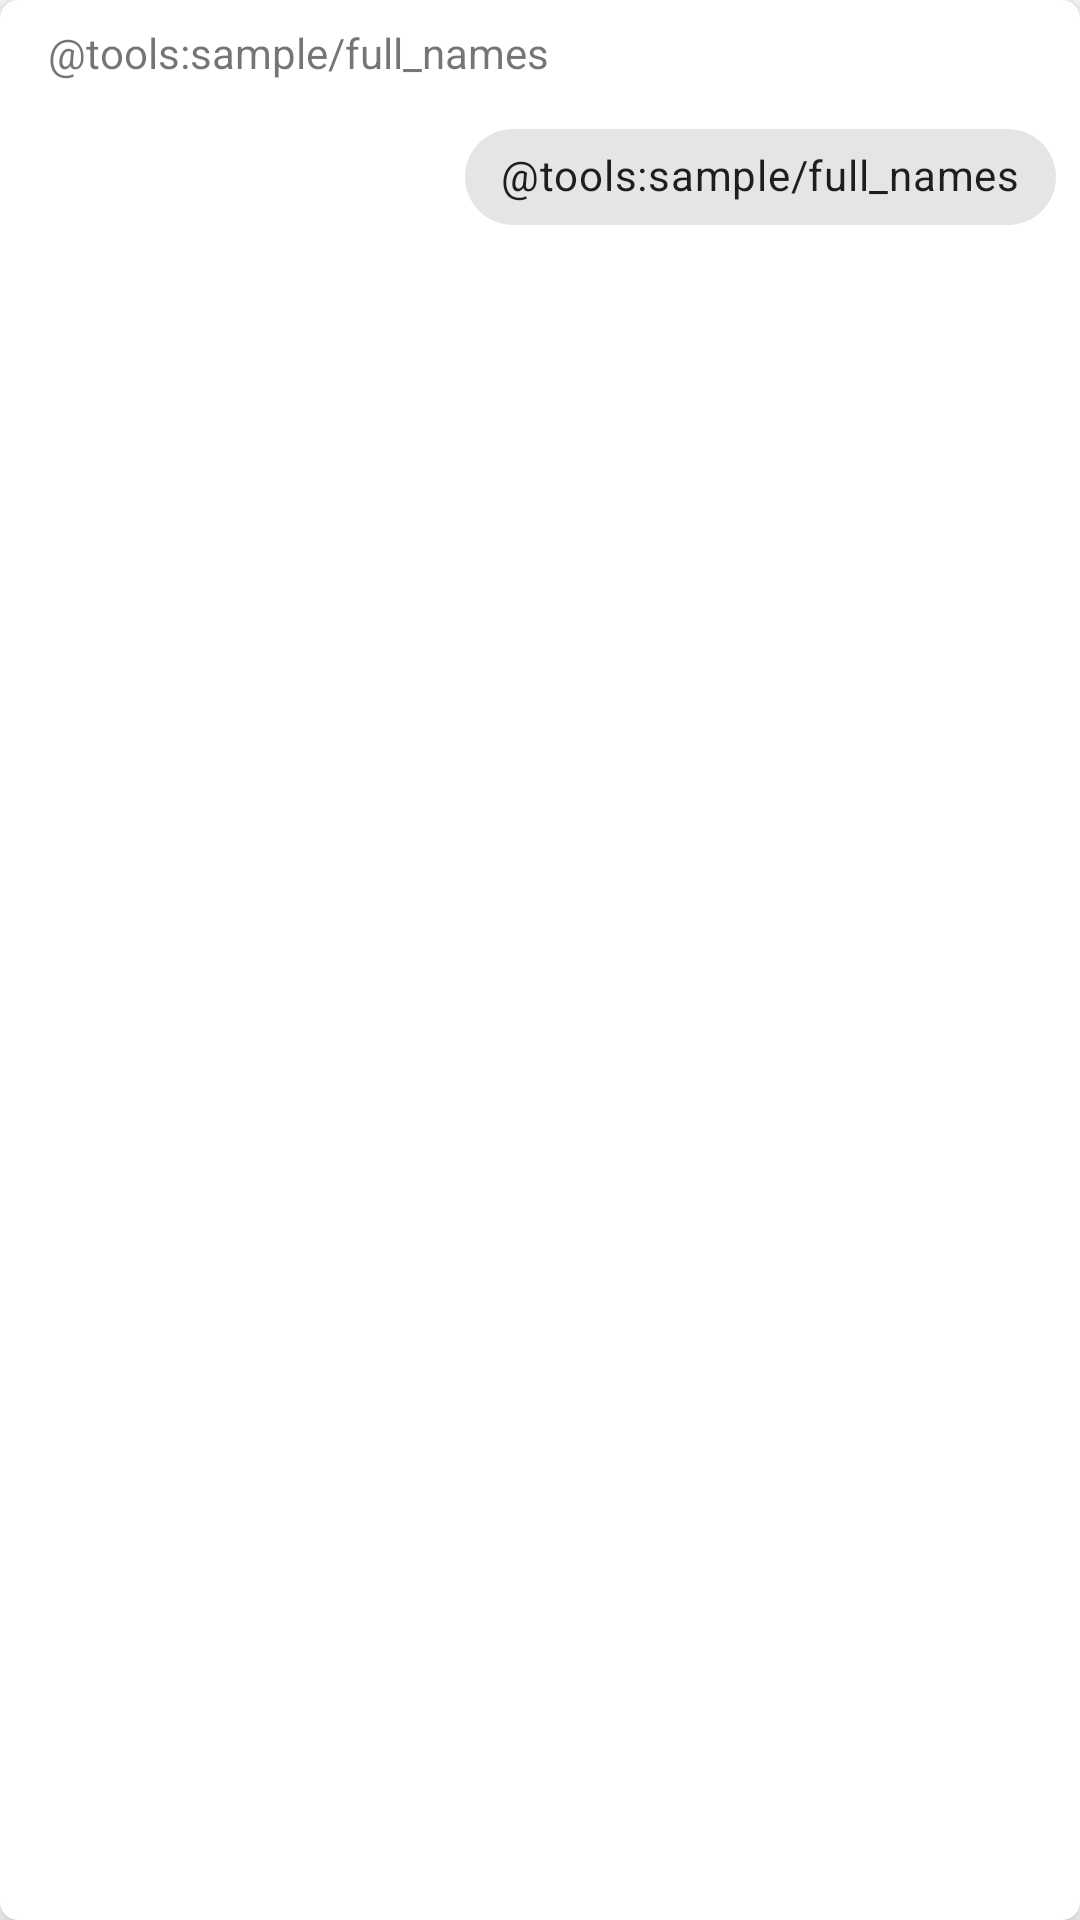

This screen was rendered from an Android layout file. Write that file and the resources it references.
<!-- AndroidManifest.xml: application theme Theme.Mobile_challenge_2021_android -->
<!-- res/layout/recyclerview_item_patient.xml -->
<?xml version="1.0" encoding="utf-8"?>
<androidx.cardview.widget.CardView xmlns:android="http://schemas.android.com/apk/res/android"
    xmlns:app="http://schemas.android.com/apk/res-auto"
    xmlns:tools="http://schemas.android.com/tools"
    android:layout_width="match_parent"
    android:layout_height="wrap_content"
    android:layout_margin="8dp"
    android:clickable="true"
    android:focusable="true"
    android:foreground="?attr/selectableItemBackground"
    android:orientation="vertical"
    app:cardCornerRadius="6dp"
    app:cardElevation="6dp">

    <androidx.constraintlayout.widget.ConstraintLayout
        android:id="@+id/constrainPatientItem"
        android:layout_width="match_parent"
        android:layout_height="wrap_content">

        <TextView
            android:id="@+id/title"
            android:layout_width="0dp"
            android:layout_height="wrap_content"
            android:layout_marginStart="@dimen/paddingSmall"
            android:layout_marginTop="@dimen/paddingSmall"
            android:paddingStart="@dimen/paddingSmall"
            android:paddingEnd="@dimen/paddingSmall"
            android:text="@tools:sample/full_names"
            app:layout_constraintStart_toStartOf="parent"
            app:layout_constraintTop_toTopOf="parent"
            tools:text="@tools:sample/full_names" />

        <com.google.android.material.chip.Chip
            android:id="@+id/chipState"
            android:layout_width="wrap_content"
            android:layout_height="wrap_content"
            android:layout_marginTop="@dimen/paddingSmall"
            android:layout_marginEnd="@dimen/paddingSmall"
            android:layout_marginBottom="@dimen/paddingSmall"
            android:paddingStart="@dimen/paddingSmall"
            android:paddingEnd="@dimen/paddingSmall"
            android:text="@tools:sample/full_names"
            app:layout_constraintBottom_toBottomOf="parent"
            app:layout_constraintEnd_toEndOf="parent"
            app:layout_constraintTop_toBottomOf="@+id/title"
            tools:text="@tools:sample/full_names" />

    </androidx.constraintlayout.widget.ConstraintLayout>

</androidx.cardview.widget.CardView>
<!-- resources referenced by this layout -->
<resources>
  <dimen name="paddingSmall">8dp</dimen>
  <style name="Theme.Mobile_challenge_2021_android" parent="Theme.MaterialComponents.DayNight.DarkActionBar">
          
          <item name="colorPrimary">@color/my_light_green</item>
          <item name="colorPrimaryVariant">@color/my_light_blue</item>
          <item name="colorOnPrimary">@color/white</item>
          
          <item name="colorSecondary">@color/my_light_green</item>
          <item name="colorSecondaryVariant">@color/my_light_blue</item>
          <item name="colorOnSecondary">@color/white</item>
          
          <item name="colorSurface">@color/white</item>
          <item name="colorBackgroundFloating">@color/my_blue</item>
          
          <item name="android:statusBarColor" tools:targetApi="l">@android:color/black</item>
          
      </style>
  <!-- not gathered from this repository: default colours our renderer supplied (Android Studio template values) -->
  <color name="white">#FFFFFFFF</color>
</resources>
